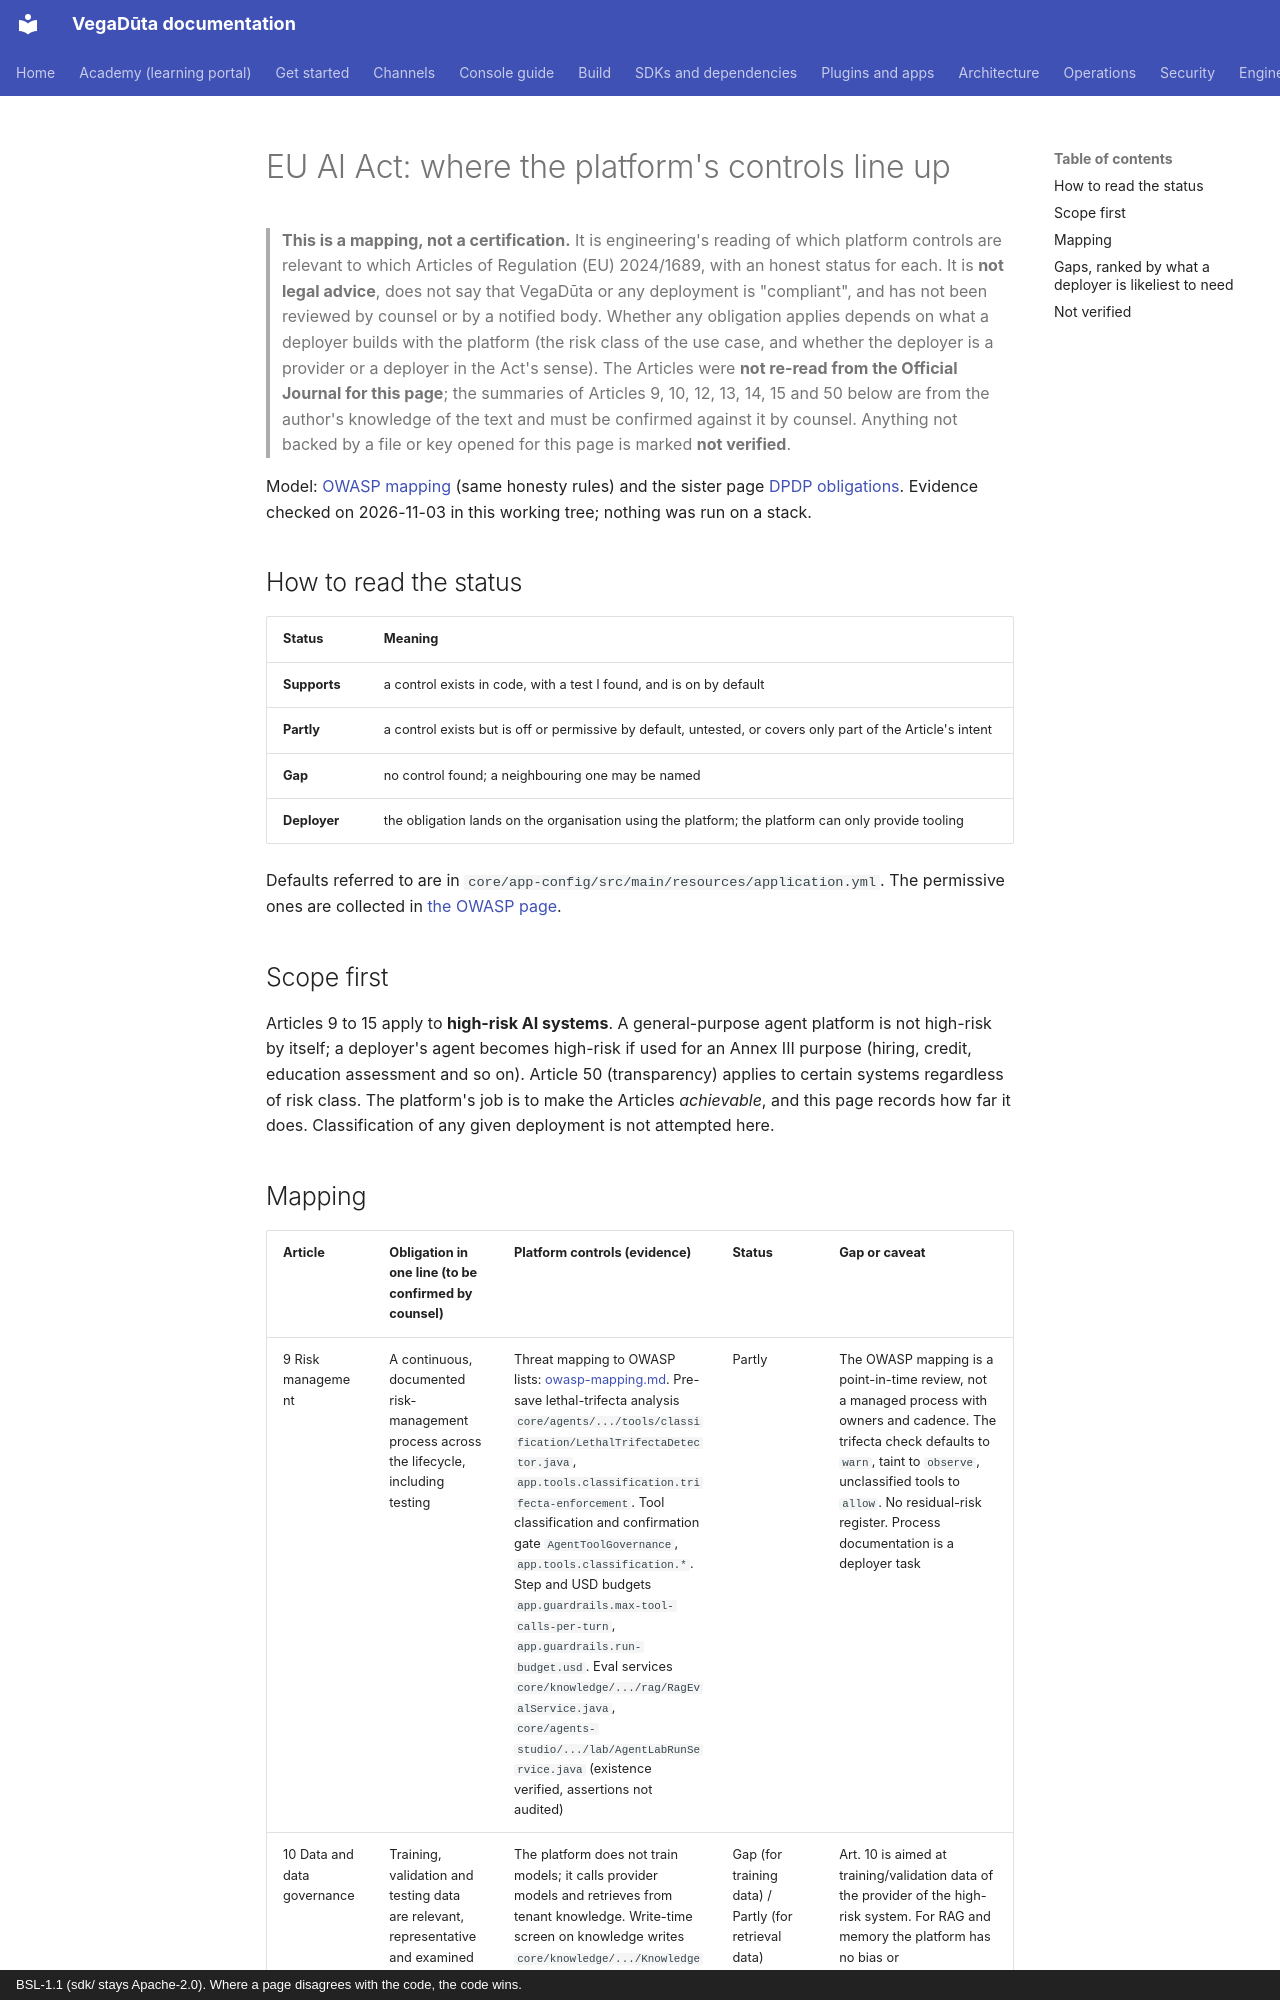

repository: CD-LC/vegaduta · page: compliance/eu-ai-act-mapping/index.html · generator: mkdocs · copyright: BSL-1.1 (sdk/ stays Apache-2.0). Where a page disagrees with the code, the code wins.

# EU AI Act: where the platform's controls line up

> **This is a mapping, not a certification.** It is engineering's reading of which platform controls
> are relevant to which Articles of Regulation (EU) 2024/1689, with an honest status for each. It is
> **not legal advice**, does not say that VegaDūta or any deployment is "compliant", and has not been
> reviewed by counsel or by a notified body. Whether any obligation applies depends on what a deployer
> builds with the platform (the risk class of the use case, and whether the deployer is a provider or a
> deployer in the Act's sense). The Articles were **not re-read from the Official Journal for this
> page**; the summaries of Articles 9, 10, 12, 13, 14, 15 and 50 below are from the author's knowledge
> of the text and must be confirmed against it by counsel. Anything not backed by a file or key
> opened for this page is marked **not verified**.

Model: [OWASP mapping](../security/owasp-mapping.md) (same honesty rules) and the sister page
[DPDP obligations](dpdp-obligations.md). Evidence checked on 2026-11-03 in this working tree; nothing was run on a stack.

## How to read the status

| Status | Meaning |
|---|---|
| **Supports** | a control exists in code, with a test I found, and is on by default |
| **Partly** | a control exists but is off or permissive by default, untested, or covers only part of the Article's intent |
| **Gap** | no control found; a neighbouring one may be named |
| **Deployer** | the obligation lands on the organisation using the platform; the platform can only provide tooling |

Defaults referred to are in `core/app-config/src/main/resources/application.yml`. The permissive ones are
collected in [the OWASP page](../security/owasp-mapping.md#defaults-that-are-permissive).

## Scope first

Articles 9 to 15 apply to **high-risk AI systems**. A general-purpose agent platform is not high-risk
by itself; a deployer's agent becomes high-risk if used for an Annex III purpose (hiring, credit,
education assessment and so on). Article 50 (transparency) applies to certain systems regardless of
risk class. The platform's job is to make the Articles *achievable*, and this page records how far
it does. Classification of any given deployment is not attempted here.
